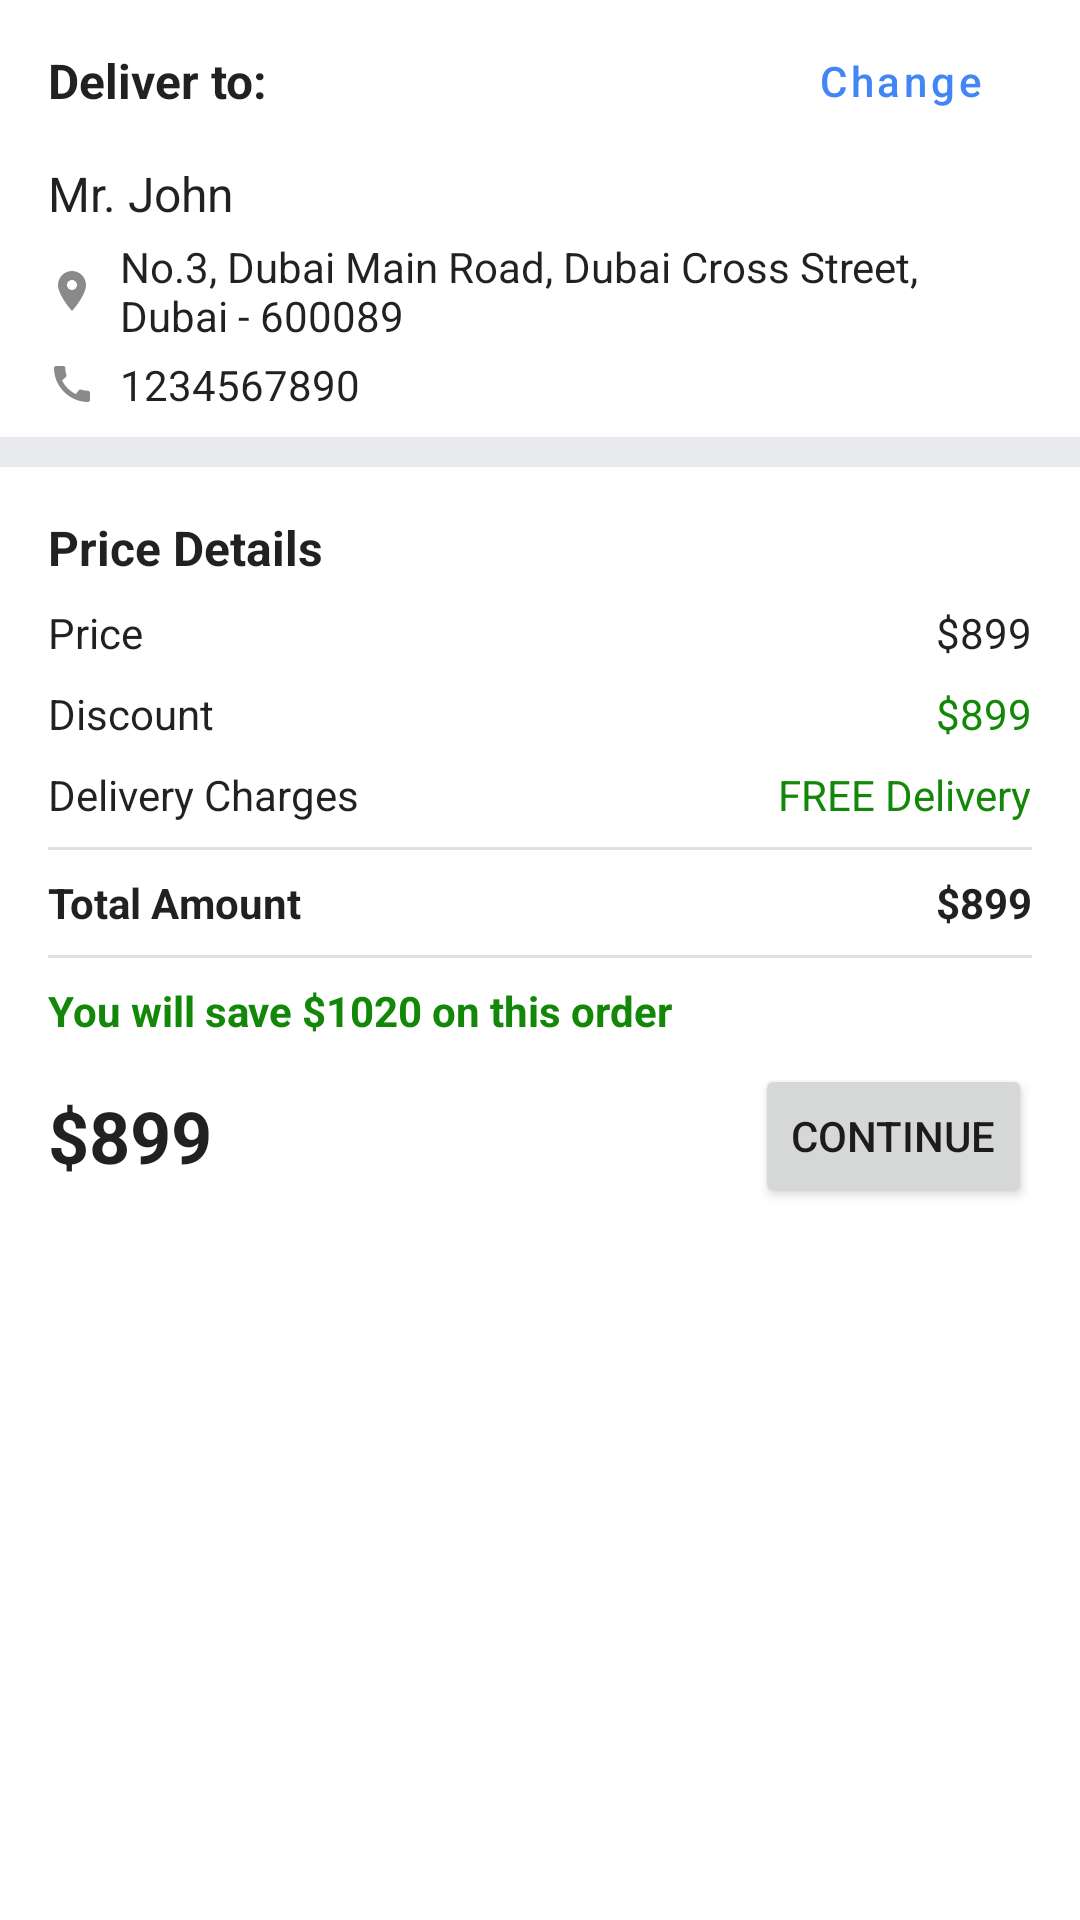

Android layout source for this screen:
<!-- AndroidManifest.xml: application theme Theme.Shopping -->
<!-- res/layout/fragment_order_summary.xml -->
<?xml version="1.0" encoding="utf-8"?>
<androidx.core.widget.NestedScrollView
    xmlns:android="http://schemas.android.com/apk/res/android"
    xmlns:app="http://schemas.android.com/apk/res-auto"
    xmlns:tools="http://schemas.android.com/tools"
    android:layout_width="match_parent"
    android:layout_height="match_parent"
    tools:context=".OrderSummaryFragment">


    <androidx.constraintlayout.widget.ConstraintLayout
        android:layout_width="match_parent"
        android:layout_height="match_parent"
        tools:context=".OrderSummaryFragment">

        <TextView
            android:id="@+id/deliver_to_label"
            android:layout_width="wrap_content"
            android:layout_height="wrap_content"
            android:layout_marginStart="16dp"
            android:layout_marginTop="16dp"
            android:text="Deliver to:"
            android:textColor="?android:attr/textColorPrimary"
            android:textSize="16sp"
            android:textStyle="bold"
            app:layout_constraintStart_toStartOf="parent"
            app:layout_constraintTop_toTopOf="parent" />

        <TextView
            android:id="@+id/order_summary_customer_name"
            android:layout_width="0dp"
            android:layout_height="wrap_content"
            android:layout_marginTop="16dp"
            android:layout_marginEnd="16dp"
            android:ellipsize="end"
            android:maxLines="1"
            android:text="Mr. John"
            android:textColor="?android:attr/textColorPrimary"
            android:textSize="16sp"
            app:layout_constraintEnd_toEndOf="parent"
            app:layout_constraintStart_toStartOf="@+id/deliver_to_label"
            app:layout_constraintTop_toBottomOf="@+id/deliver_to_label" />

        <TextView
            android:id="@+id/order_summary_address"
            android:layout_width="0dp"
            android:layout_height="wrap_content"
            android:layout_marginTop="4dp"
            android:drawableStart="@drawable/ic_baseline_location_on_16"
            android:drawablePadding="8dp"
            android:maxLines="2"
            android:text="No.3, Dubai Main Road, Dubai Cross Street, Dubai - 600089"
            android:textColor="?android:attr/textColorPrimary"
            android:textSize="14sp"
            app:layout_constraintEnd_toEndOf="@+id/order_summary_customer_name"
            app:layout_constraintStart_toStartOf="@+id/order_summary_customer_name"
            app:layout_constraintTop_toBottomOf="@+id/order_summary_customer_name" />

        <TextView
            android:id="@+id/order_summary_phn"
            android:layout_width="0dp"
            android:layout_height="wrap_content"
            android:layout_marginTop="4dp"
            android:text="1234567890"
            android:drawableStart="@drawable/ic_baseline_call_14"
            android:drawablePadding="8dp"
            android:textColor="?android:attr/textColorPrimary"
            android:textSize="14sp"
            app:layout_constraintEnd_toEndOf="@+id/order_summary_address"
            app:layout_constraintStart_toStartOf="@+id/order_summary_address"
            app:layout_constraintTop_toBottomOf="@+id/order_summary_address" />

        <Button
            android:id="@+id/change_address"
            style="@style/Widget.MaterialComponents.Button.OutlinedButton"
            android:layout_width="wrap_content"
            android:layout_height="wrap_content"
            android:text="Change"
            android:textAllCaps="false"
            android:layout_marginEnd="16dp"
            app:layout_constraintBottom_toBottomOf="@+id/deliver_to_label"
            app:layout_constraintEnd_toEndOf="parent"
            app:layout_constraintTop_toTopOf="@+id/deliver_to_label" />

        <View
            android:id="@+id/view1"
            android:layout_width="match_parent"
            android:layout_height="5dp"
            android:background="#e8eaed"
            android:layout_marginTop="8dp"
            app:layout_constraintTop_toBottomOf="@id/order_summary_phn" />


        <androidx.recyclerview.widget.RecyclerView
            android:id="@+id/selected_product_list"
            android:layout_width="match_parent"
            android:layout_height="wrap_content"
            app:layout_constraintTop_toBottomOf="@+id/view1" />

        <View
            android:id="@+id/view"
            android:layout_width="match_parent"
            android:layout_height="5dp"
            android:background="#e8eaed"
            app:layout_constraintTop_toBottomOf="@+id/selected_product_list" />

        <TextView
            android:id="@+id/textView"
            android:layout_width="wrap_content"
            android:layout_height="wrap_content"
            android:layout_marginStart="16dp"
            android:layout_marginTop="16dp"
            android:text="Price Details"
            android:textColor="?android:attr/textColorPrimary"
            android:textSize="16sp"
            android:textStyle="bold"
            app:layout_constraintStart_toStartOf="parent"
            app:layout_constraintTop_toBottomOf="@id/view" />

        <TextView
            android:id="@+id/textView2"
            android:layout_width="wrap_content"
            android:layout_height="wrap_content"
            android:layout_marginTop="8dp"
            android:text="Price"
            android:textColor="?android:attr/textColorPrimary"
            android:textSize="14sp"
            app:layout_constraintStart_toStartOf="@+id/textView"
            app:layout_constraintTop_toBottomOf="@+id/textView" />

        <TextView
            android:id="@+id/textView3"
            android:layout_width="wrap_content"
            android:layout_height="wrap_content"
            android:layout_marginTop="8dp"
            android:text="Discount"
            android:textColor="?android:attr/textColorPrimary"
            android:textSize="14sp"
            app:layout_constraintStart_toStartOf="@+id/textView2"
            app:layout_constraintTop_toBottomOf="@+id/textView2" />

        <TextView
            android:id="@+id/delivery_charges"
            android:layout_width="wrap_content"
            android:layout_height="wrap_content"
            android:layout_marginTop="8dp"
            android:text="Delivery Charges"
            android:textColor="?android:attr/textColorPrimary"
            android:textSize="14sp"
            app:layout_constraintStart_toStartOf="@+id/textView3"
            app:layout_constraintTop_toBottomOf="@+id/textView3" />

        <com.google.android.material.divider.MaterialDivider
            android:id="@+id/materialDivider"
            android:layout_width="match_parent"
            android:layout_height="wrap_content"
            android:layout_marginTop="8dp"
            app:dividerInsetEnd="16dp"
            app:dividerInsetStart="16dp"
            app:layout_constraintTop_toBottomOf="@id/delivery_charges" />

        <TextView
            android:id="@+id/total_amount"
            android:layout_width="wrap_content"
            android:layout_height="wrap_content"
            android:layout_marginTop="8dp"
            android:text="Total Amount"
            android:textColor="?android:attr/textColorPrimary"
            android:textSize="14sp"
            android:textStyle="bold"
            app:layout_constraintStart_toStartOf="@+id/delivery_charges"
            app:layout_constraintTop_toBottomOf="@+id/materialDivider" />

        <TextView
            android:layout_width="wrap_content"
            android:layout_height="wrap_content"
            android:layout_marginEnd="16dp"
            android:text="FREE Delivery"
            android:textColor="@color/green"
            app:layout_constraintEnd_toEndOf="parent"
            app:layout_constraintTop_toTopOf="@+id/delivery_charges" />

        <TextView
            android:id="@+id/summary_discount_amount"
            android:layout_width="wrap_content"
            android:layout_height="wrap_content"
            android:layout_marginEnd="16dp"
            android:text="@string/title_price"
            android:textColor="@color/green"
            app:layout_constraintEnd_toEndOf="parent"
            app:layout_constraintTop_toTopOf="@+id/textView3" />

        <TextView
            android:id="@+id/summary_original_price"
            android:layout_width="wrap_content"
            android:layout_height="wrap_content"
            android:layout_marginEnd="16dp"
            android:text="@string/title_price"
            android:textColor="?android:attr/textColorPrimary"
            app:layout_constraintEnd_toEndOf="parent"
            app:layout_constraintTop_toTopOf="@+id/textView2" />

        <com.google.android.material.divider.MaterialDivider
            android:id="@+id/materialDivider2"
            android:layout_width="match_parent"
            android:layout_height="wrap_content"
            android:layout_marginTop="8dp"
            app:dividerInsetEnd="16dp"
            app:dividerInsetStart="16dp"
            app:layout_constraintTop_toBottomOf="@id/total_amount" />

        <TextView
            android:id="@+id/summary_total_amount_value"
            android:layout_width="wrap_content"
            android:layout_height="wrap_content"
            android:layout_marginEnd="16dp"
            android:text="@string/title_price"
            android:textColor="?android:attr/textColorPrimary"
            android:textSize="14sp"
            android:textStyle="bold"
            app:layout_constraintEnd_toEndOf="parent"
            app:layout_constraintTop_toTopOf="@+id/total_amount" />

        <TextView
            android:id="@+id/summary_saving_info"
            android:layout_width="wrap_content"
            android:layout_height="wrap_content"
            android:layout_marginTop="8dp"
            android:text="You will save $1020 on this order"
            android:textColor="@color/green"
            android:textStyle="bold"
            app:layout_constraintStart_toStartOf="@+id/total_amount"
            app:layout_constraintTop_toBottomOf="@+id/materialDivider2" />

        <TextView
            android:id="@+id/summary_final_total_amt"
            android:layout_width="wrap_content"
            android:layout_height="wrap_content"
            android:layout_marginTop="16dp"
            android:layout_marginBottom="16dp"
            android:text="@string/title_price"
            android:textColor="?android:attr/textColorPrimary"
            android:textSize="24sp"
            android:textStyle="bold"
            app:layout_constraintBottom_toBottomOf="parent"
            app:layout_constraintStart_toStartOf="@+id/summary_saving_info"
            app:layout_constraintTop_toBottomOf="@id/summary_saving_info" />


        <Button
            android:id="@+id/continue_btn"
            android:layout_width="wrap_content"
            android:layout_height="wrap_content"
            android:text="continue"
            app:layout_constraintBottom_toBottomOf="@+id/summary_final_total_amt"
            app:layout_constraintEnd_toEndOf="parent"
            android:layout_marginEnd="16dp"
            app:layout_constraintTop_toTopOf="@+id/summary_final_total_amt" />


    </androidx.constraintlayout.widget.ConstraintLayout>


</androidx.core.widget.NestedScrollView>
<!-- resources referenced by this layout -->
<resources>
  <color name="green">#138808</color>
  <!-- drawable ic_baseline_call_14 (drawable) -->
  <vector android:height="16dp" android:tint="#8A8A8A"
      android:viewportHeight="24" android:viewportWidth="24"
      android:width="16dp" xmlns:android="http://schemas.android.com/apk/res/android">
      <path android:fillColor="@android:color/white" android:pathData="M20.01,15.38c-1.23,0 -2.42,-0.2 -3.53,-0.56 -0.35,-0.12 -0.74,-0.03 -1.01,0.24l-1.57,1.97c-2.83,-1.35 -5.48,-3.9 -6.89,-6.83l1.95,-1.66c0.27,-0.28 0.35,-0.67 0.24,-1.02 -0.37,-1.11 -0.56,-2.3 -0.56,-3.53 0,-0.54 -0.45,-0.99 -0.99,-0.99H4.19C3.65,3 3,3.24 3,3.99 3,13.28 10.73,21 20.01,21c0.71,0 0.99,-0.63 0.99,-1.18v-3.45c0,-0.54 -0.45,-0.99 -0.99,-0.99z"/>
  </vector>
  <!-- drawable ic_baseline_location_on_16 (drawable) -->
  <vector android:height="16dp" android:tint="#8A8A8A"
      android:viewportHeight="24" android:viewportWidth="24"
      android:width="16dp" xmlns:android="http://schemas.android.com/apk/res/android">
      <path android:fillColor="@android:color/white" android:pathData="M12,2C8.13,2 5,5.13 5,9c0,5.25 7,13 7,13s7,-7.75 7,-13c0,-3.87 -3.13,-7 -7,-7zM12,11.5c-1.38,0 -2.5,-1.12 -2.5,-2.5s1.12,-2.5 2.5,-2.5 2.5,1.12 2.5,2.5 -1.12,2.5 -2.5,2.5z"/>
  </vector>
  <string name="title_price">$899</string>
  <style name="Theme.Shopping" parent="Theme.MaterialComponents.DayNight.DarkActionBar">
          
          <item name="colorPrimary">@color/blue_600</item>
          
          <item name="colorPrimaryVariant">@color/blue_700</item>
          
          <item name="colorOnPrimary">@color/white</item>
          
          <item name="colorSecondary">@color/teal_200</item>
          <item name="colorSecondaryVariant">@color/teal_700</item>
          <item name="colorOnSecondary">@color/black</item>
          
          <item name="android:statusBarColor" tools:targetApi="l">?attr/colorPrimaryVariant</item>
          
      </style>
  <color name="blue_600">#4285f4</color>
  <color name="blue_700">#3f74e0</color>
  <color name="white">#FFFFFFFF</color>
  <color name="teal_200">#FF03DAC5</color>
  <color name="teal_700">#FF018786</color>
  <color name="black">#FF000000</color>
</resources>
